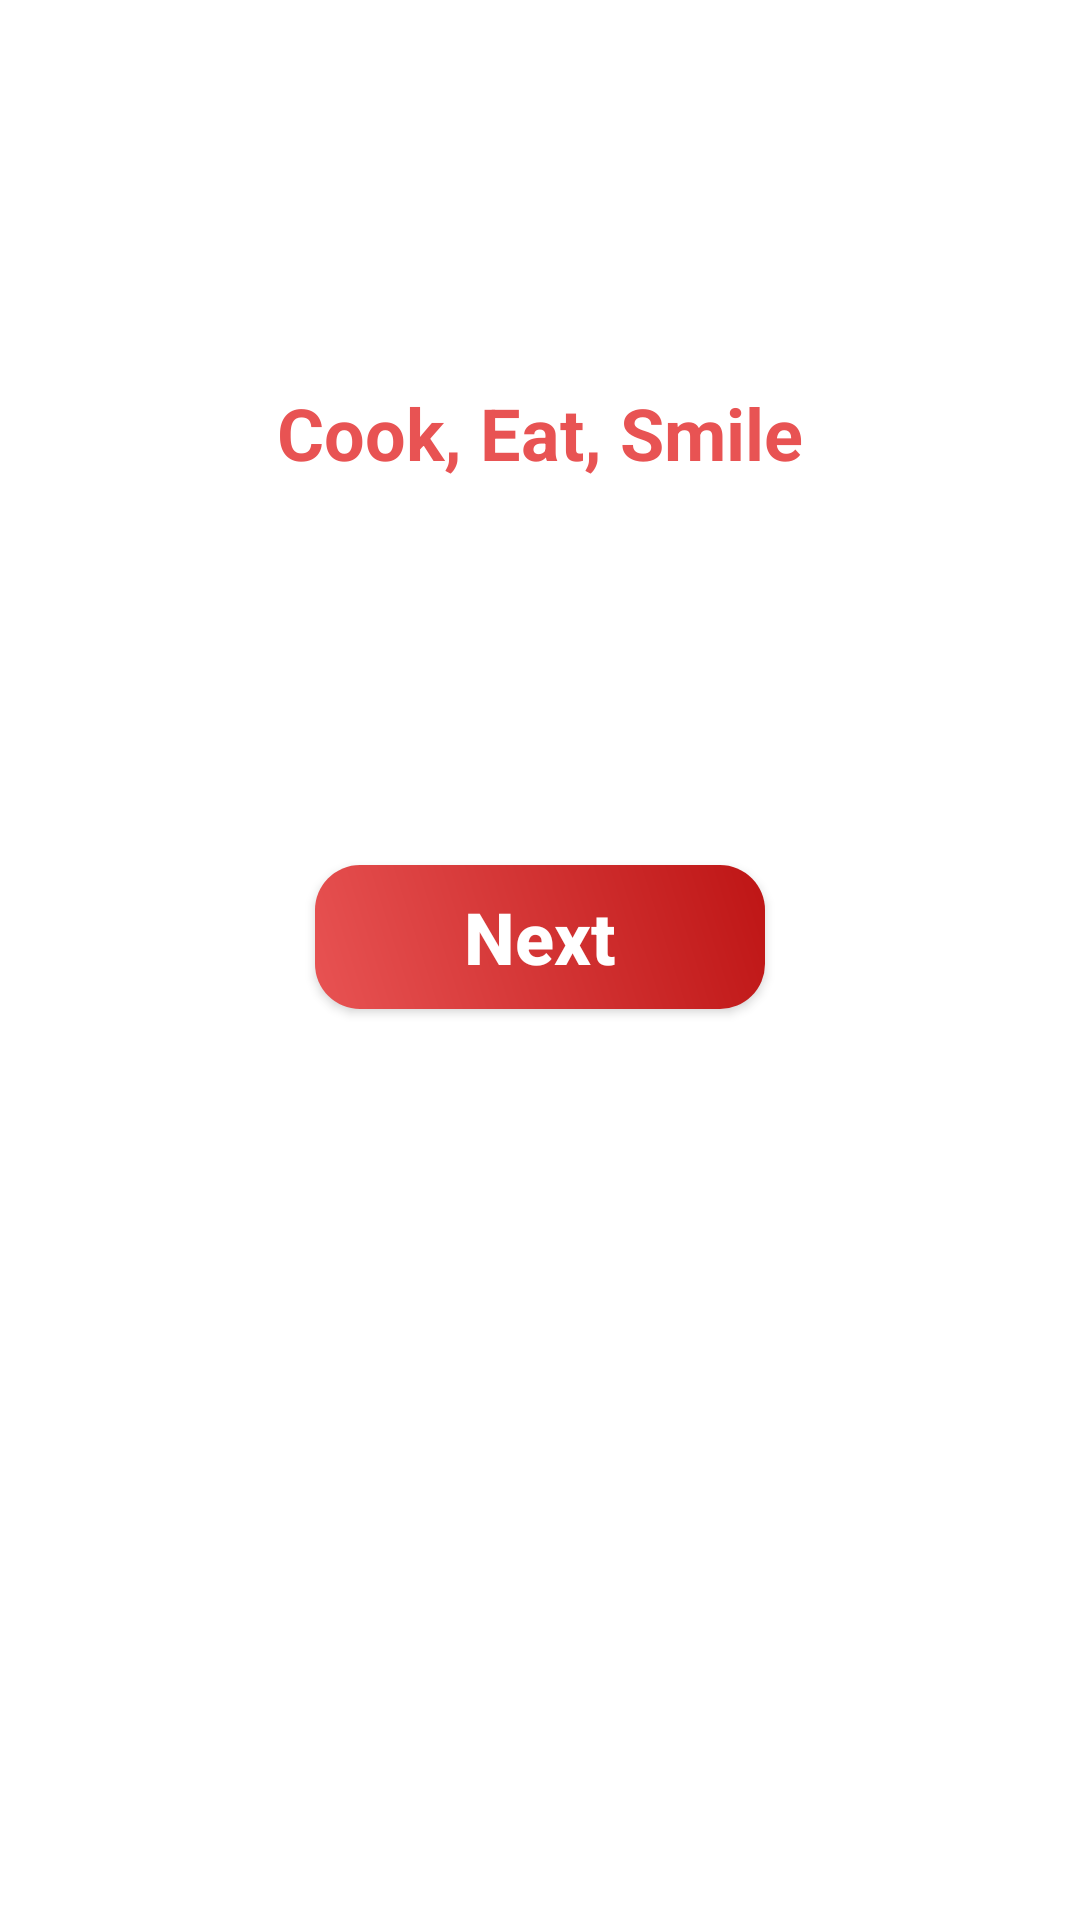

Here is an Android app screen rendered from its layout file. Give the layout XML and the strings, colors and styles it references.
<!-- AndroidManifest.xml: application theme Base.Theme.CookApp -->
<!-- res/layout/activity_start.xml -->
<?xml version="1.0" encoding="utf-8"?>
<androidx.constraintlayout.widget.ConstraintLayout xmlns:android="http://schemas.android.com/apk/res/android"
    xmlns:app="http://schemas.android.com/apk/res-auto"
    xmlns:tools="http://schemas.android.com/tools"
    android:layout_width="match_parent"
    android:layout_height="match_parent"
    tools:context=".activity.StartActivity">

    <ImageView
        android:id="@+id/imageView2"
        android:layout_width="wrap_content"
        android:layout_height="wrap_content"
        android:layout_marginTop="64dp"
        app:layout_constraintEnd_toEndOf="parent"
        app:layout_constraintStart_toStartOf="parent"
        app:layout_constraintTop_toTopOf="parent"
        app:srcCompat="@drawable/start_activity" />

    <TextView
        android:id="@+id/textView3"
        android:layout_width="wrap_content"
        android:layout_height="wrap_content"
        android:layout_marginTop="64dp"
        android:text="Cook, Eat, Smile"
        android:textColor="#E85353"
        android:textSize="24sp"
        android:textStyle="bold"
        app:layout_constraintEnd_toEndOf="@+id/imageView2"
        app:layout_constraintStart_toStartOf="@+id/imageView2"
        app:layout_constraintTop_toBottomOf="@+id/imageView2" />

    <androidx.appcompat.widget.AppCompatButton
        android:id="@+id/nextButton"
        android:layout_width="150dp"
        android:layout_height="wrap_content"
        android:layout_marginTop="128dp"
        android:background="@drawable/red_button_grad"
        android:text="Next"
        android:textAllCaps="false"
        android:textColor="@color/white"
        android:textSize="24sp"
        android:textStyle="bold"
        app:layout_constraintEnd_toEndOf="@+id/imageView2"
        app:layout_constraintHorizontal_bias="0.497"
        app:layout_constraintStart_toStartOf="@+id/imageView2"
        app:layout_constraintTop_toBottomOf="@+id/textView3" />
</androidx.constraintlayout.widget.ConstraintLayout>
<!-- resources referenced by this layout -->
<resources>
  <color name="white">#FFFFFFFF</color>
  <!-- drawable red_button_grad (drawable) -->
  <?xml version="1.0" encoding="utf-8"?>
  <shape xmlns:android="http://schemas.android.com/apk/res/android">
  <gradient android:angle="45" android:startColor="#E85353" android:endColor="#BE1515"/>
      <corners android:radius="15dp"/>
  </shape>
  <style name="Base.Theme.CookApp" parent="Theme.MaterialComponents.Light.NoActionBar">
          
          
          <item name="colorPrimary">@color/primary</item>
          <item name="colorPrimaryVariant">@color/primary</item>
          <item name="colorOnPrimary">@color/accent</item>
          
          <item name="colorSecondary">@color/teal_200</item>
          <item name="colorSecondaryVariant">@color/teal_700</item>
          <item name="colorOnSecondary">@color/black</item>
          
          <item name="android:statusBarColor">@color/white</item>
          <item name="android:windowLightStatusBar" tools:ignore="NewApi">true</item>
      </style>
  <color name="primary">#f52c56</color>
  <color name="accent">#f52c56</color>
  <color name="teal_200">#FF03DAC5</color>
  <color name="teal_700">#FF018786</color>
  <color name="black">#FF000000</color>
</resources>
